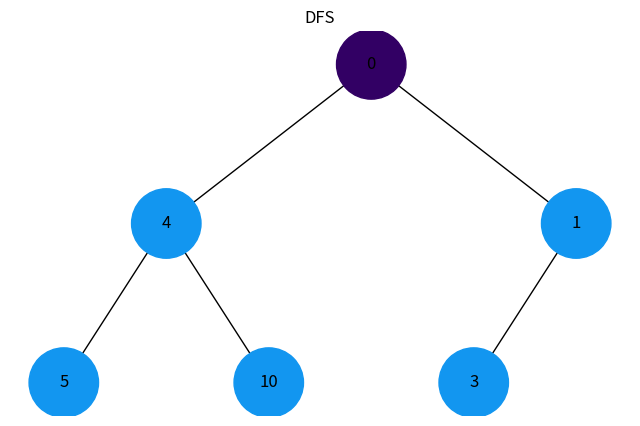
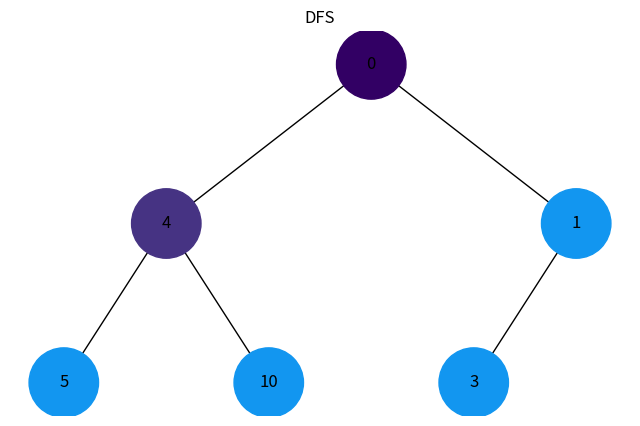
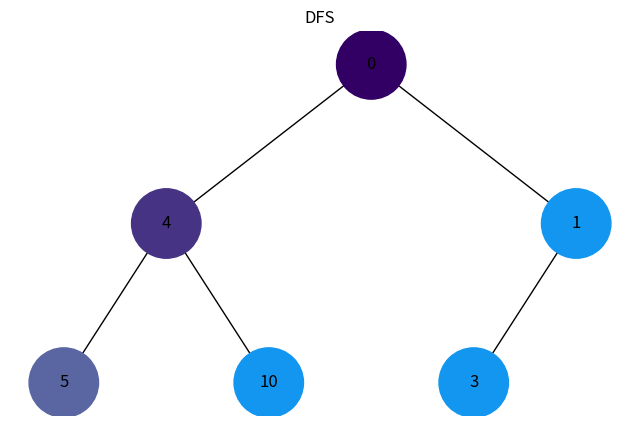
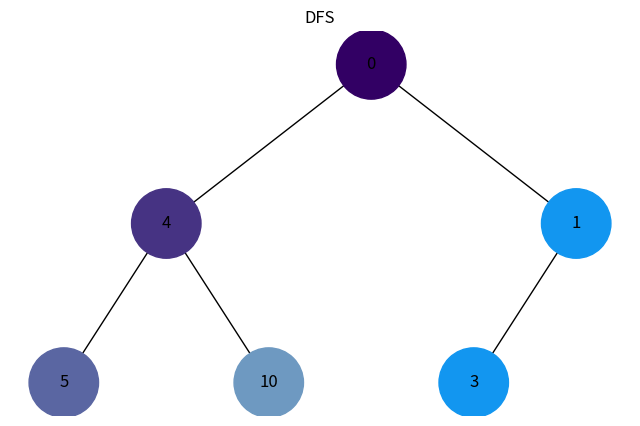
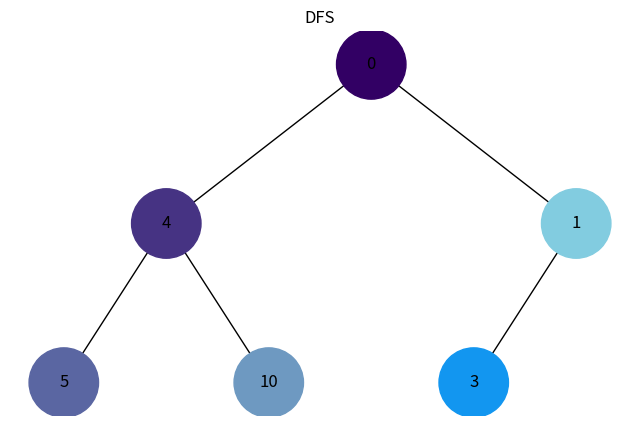
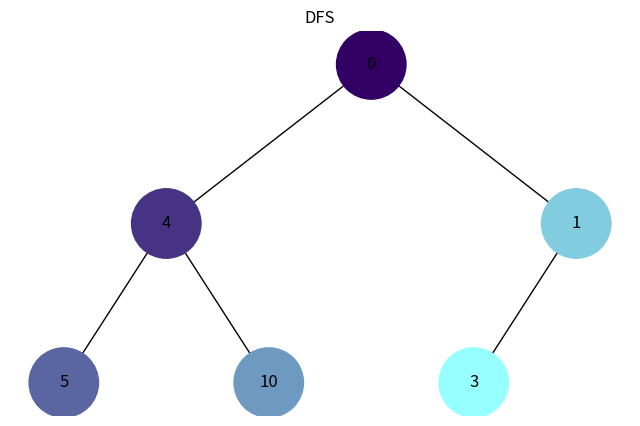
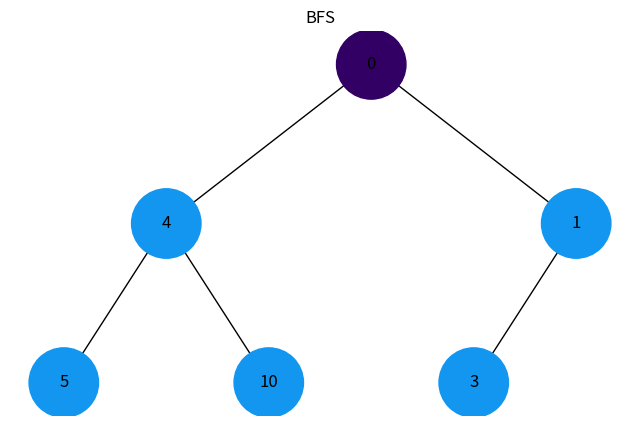
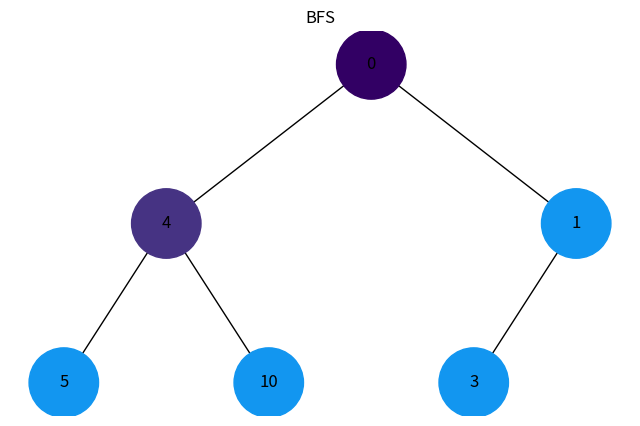
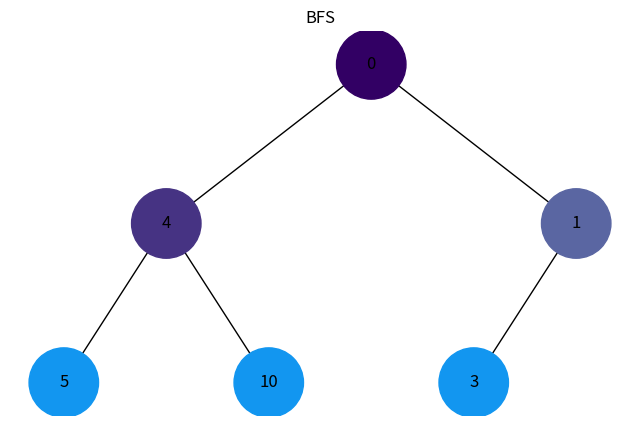
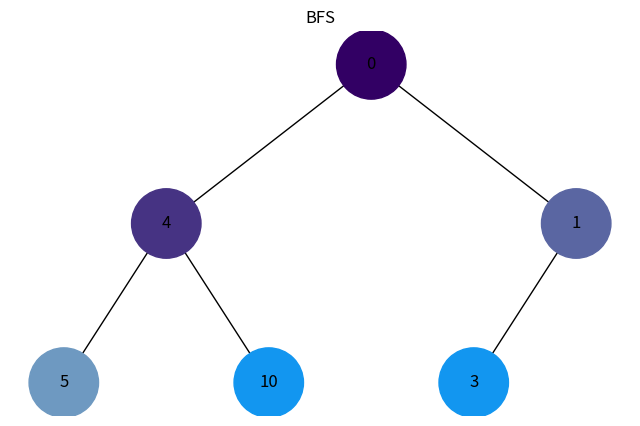
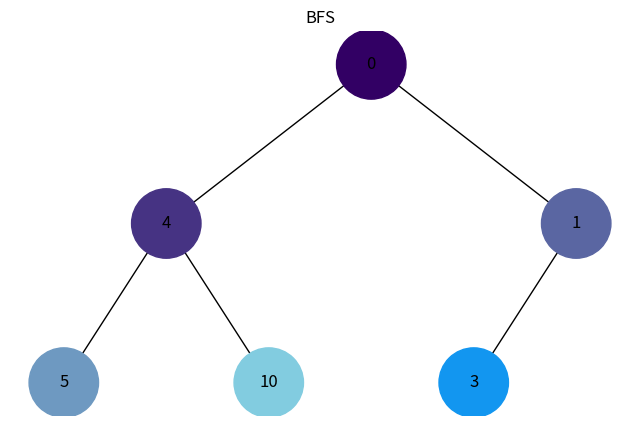
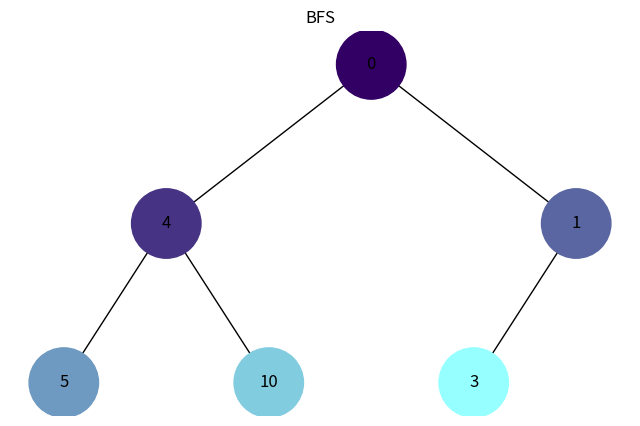

Here is the Python script that generated these plots, in order:
import uuid
from collections import deque
from dataclasses import dataclass
from typing import Deque, Dict, Iterable, List, Optional, Tuple

import matplotlib.pyplot as plt
import networkx as nx


@dataclass
class Node:
    value: int
    color: str = "#1296f0"
    left: Optional["Node"] = None
    right: Optional["Node"] = None
    node_id: str = ""

    def __post_init__(self) -> None:
        """Assign a unique identifier after initialization."""
        self.node_id = str(uuid.uuid4())


class BinaryHeap:
    def __init__(self, values: List[int]) -> None:
        """Initialize the heap from a list of values."""
        self.values = values

    def to_tree(self) -> Optional[Node]:
        """Convert the heap array into a binary tree of Nodes."""
        if not self.values:
            return None
        nodes = [Node(value=value) for value in self.values]
        for index, node in enumerate(nodes):
            left_index = 2 * index + 1
            right_index = 2 * index + 2
            if left_index < len(nodes):
                node.left = nodes[left_index]
            if right_index < len(nodes):
                node.right = nodes[right_index]
        return nodes[0]


class TreeBuilder:
    def __init__(self, values: List[int]) -> None:
        """Create a binary tree using the heap layout from task 4."""
        self.heap = BinaryHeap(values)

    def build(self) -> Node:
        """Return the root node of the tree."""
        root = self.heap.to_tree()
        if root is None:
            raise ValueError("Heap is empty.")
        return root


class ColorPalette:
    def __init__(self, start_color: Tuple[int, int, int], end_color: Tuple[int, int, int]) -> None:
        """Store the RGB endpoints for a linear color gradient."""
        self.start_color = start_color
        self.end_color = end_color

    def generate(self, count: int) -> List[str]:
        """Generate a list of hex colors for the given number of steps."""
        if count <= 1:
            return [self._to_hex(self.start_color)]
        colors: List[str] = []
        step_red = (self.end_color[0] - self.start_color[0]) / (count - 1)
        step_green = (self.end_color[1] - self.start_color[1]) / (count - 1)
        step_blue = (self.end_color[2] - self.start_color[2]) / (count - 1)
        for index in range(count):
            red_value = round(self.start_color[0] + step_red * index)
            green_value = round(self.start_color[1] + step_green * index)
            blue_value = round(self.start_color[2] + step_blue * index)
            colors.append(self._to_hex((red_value, green_value, blue_value)))
        return colors

    def _to_hex(self, rgb: Tuple[int, int, int]) -> str:
        """Convert an RGB tuple into a hex color string."""
        return f"#{rgb[0]:02x}{rgb[1]:02x}{rgb[2]:02x}"


class TreeVisualizer:
    def __init__(self) -> None:
        """Initialize the visualization graph."""
        self.graph = nx.DiGraph()

    def _add_edges(
        self,
        node: Optional[Node],
        positions: Dict[str, Tuple[float, float]],
        horizontal_pos: float = 0.0,
        vertical_pos: float = 0.0,
        layer_number: int = 1,
    ) -> None:
        """Add nodes and edges to the graph for drawing."""
        if node is None:
            return
        self.graph.add_node(node.node_id, color=node.color, label=node.value)
        if node.left:
            self.graph.add_edge(node.node_id, node.left.node_id)
            left_pos = horizontal_pos - 1 / 2 ** layer_number
            positions[node.left.node_id] = (left_pos, vertical_pos - 1)
            self._add_edges(node.left, positions, left_pos, vertical_pos - 1, layer_number + 1)
        if node.right:
            self.graph.add_edge(node.node_id, node.right.node_id)
            right_pos = horizontal_pos + 1 / 2 ** layer_number
            positions[node.right.node_id] = (right_pos, vertical_pos - 1)
            self._add_edges(node.right, positions, right_pos, vertical_pos - 1, layer_number + 1)

    def draw(self, root: Node, title: str = "") -> None:
        """Draw the current tree state with node colors."""
        self.graph.clear()
        positions: Dict[str, Tuple[float, float]] = {root.node_id: (0.0, 0.0)}
        self._add_edges(root, positions)
        colors = [node[1]["color"] for node in self.graph.nodes(data=True)]
        labels = {node[0]: node[1]["label"] for node in self.graph.nodes(data=True)}
        plt.clf()
        if title:
            plt.title(title)
        nx.draw(self.graph, pos=positions, labels=labels, arrows=False, node_size=2500, node_color=colors)
        plt.pause(0.7)


class TreeTraversal:
    def __init__(self, root: Node) -> None:
        """Store the root node for traversals."""
        self.root = root

    def dfs(self) -> List[Node]:
        """Perform an iterative depth-first traversal using a stack."""
        order: List[Node] = []
        stack: List[Node] = [self.root]
        while stack:
            current_node = stack.pop()
            order.append(current_node)
            if current_node.right:
                stack.append(current_node.right)
            if current_node.left:
                stack.append(current_node.left)
        return order

    def bfs(self) -> List[Node]:
        """Perform an iterative breadth-first traversal using a queue."""
        order: List[Node] = []
        queue: Deque[Node] = deque([self.root])
        while queue:
            current_node = queue.popleft()
            order.append(current_node)
            if current_node.left:
                queue.append(current_node.left)
            if current_node.right:
                queue.append(current_node.right)
        return order


class TraversalDemo:
    def __init__(self) -> None:
        """Set up the demo tree and visualization helpers."""
        self.values = [0, 4, 1, 5, 10, 3]
        builder = TreeBuilder(self.values)
        self.root = builder.build()
        self.visualizer = TreeVisualizer()
        self.palette = ColorPalette(start_color=(50, 0, 100), end_color=(150, 255, 255))

    def animate(self, order: Iterable[Node], title: str) -> None:
        """Animate traversal by updating node colors in order."""
        nodes = list(order)
        colors = self.palette.generate(len(nodes))
        plt.figure(figsize=(8, 5))
        for node, color in zip(nodes, colors):
            node.color = color
            self.visualizer.draw(self.root, title=title)
        plt.show()

    def run(self) -> None:
        """Run DFS and BFS visualizations sequentially."""
        traversal = TreeTraversal(self.root)
        self.animate(traversal.dfs(), "DFS")
        self.root = TreeBuilder(self.values).build()
        self.visualizer = TreeVisualizer()
        traversal = TreeTraversal(self.root)
        self.animate(traversal.bfs(), "BFS")


if __name__ == "__main__":
    demo = TraversalDemo()
    demo.run()
